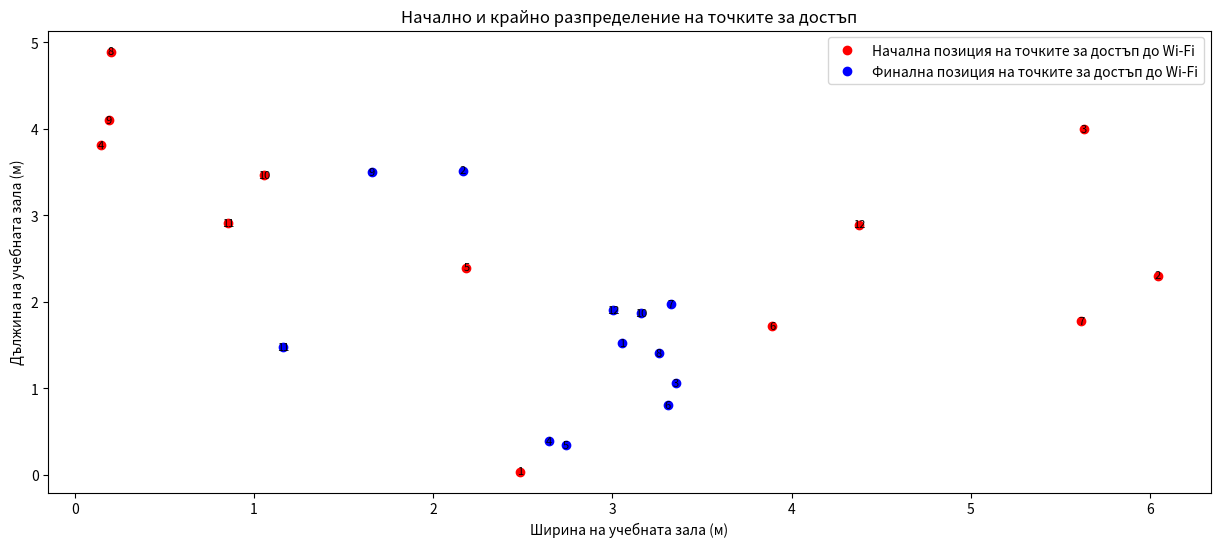
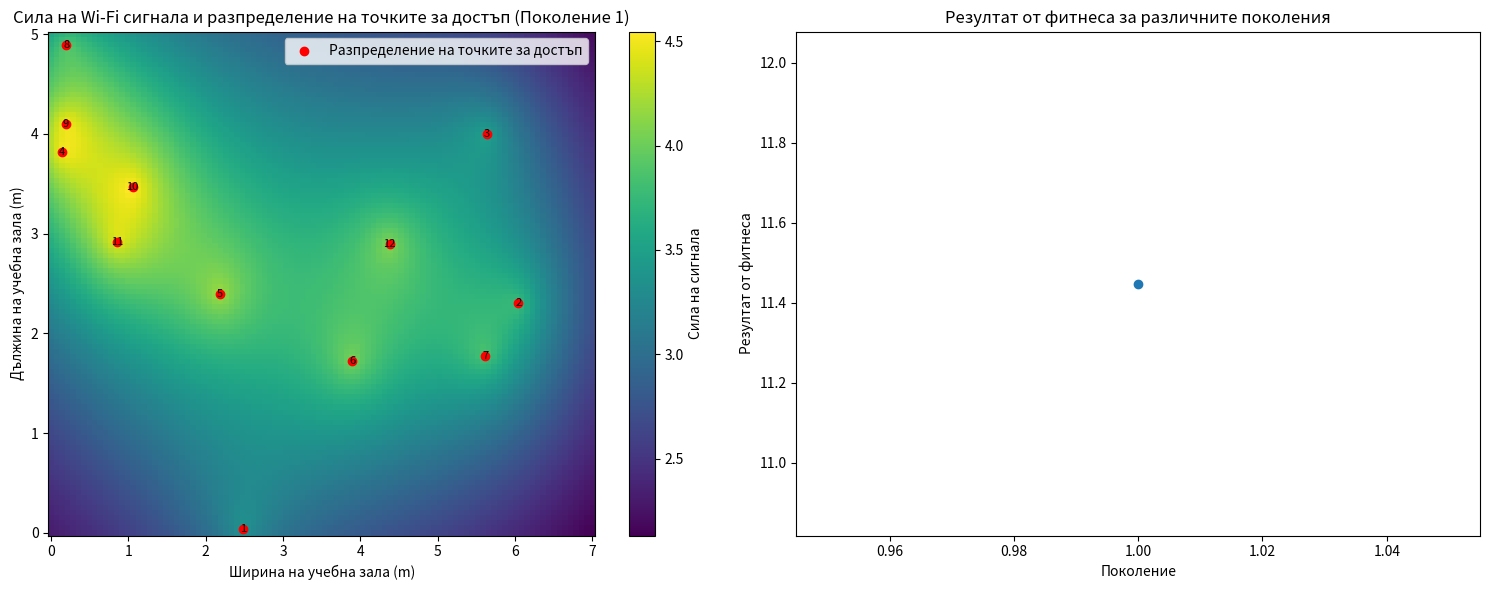
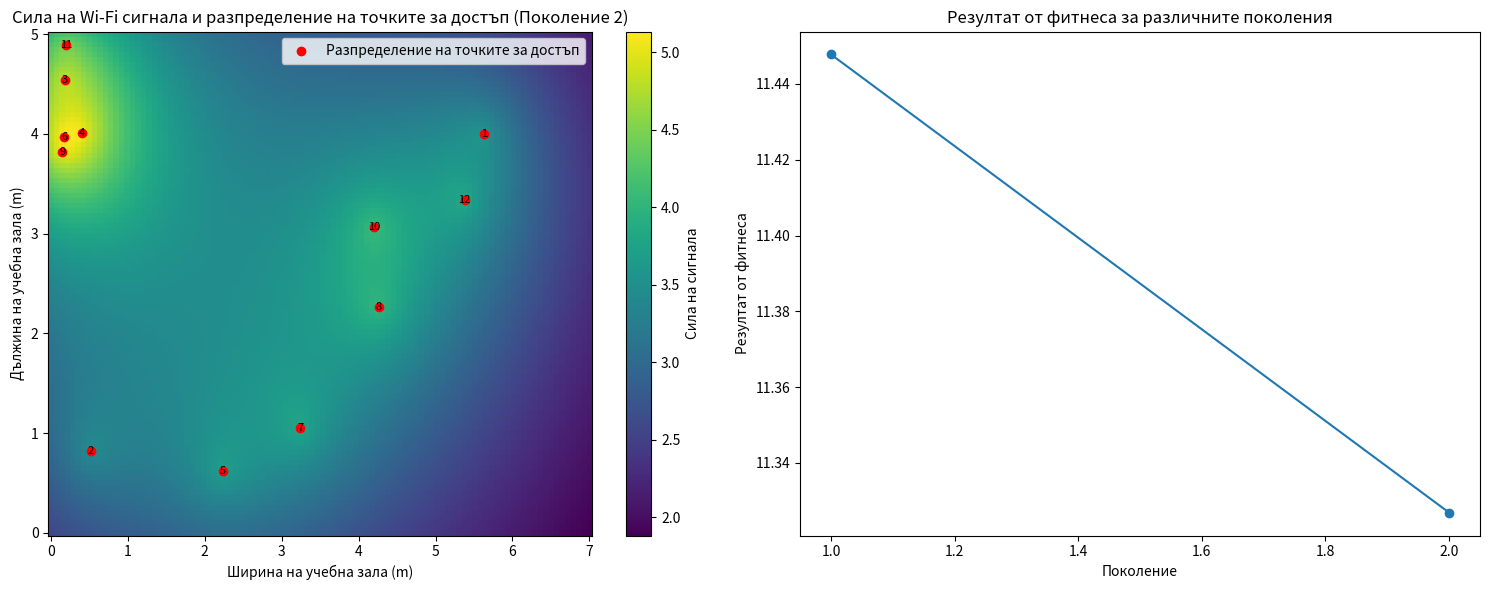
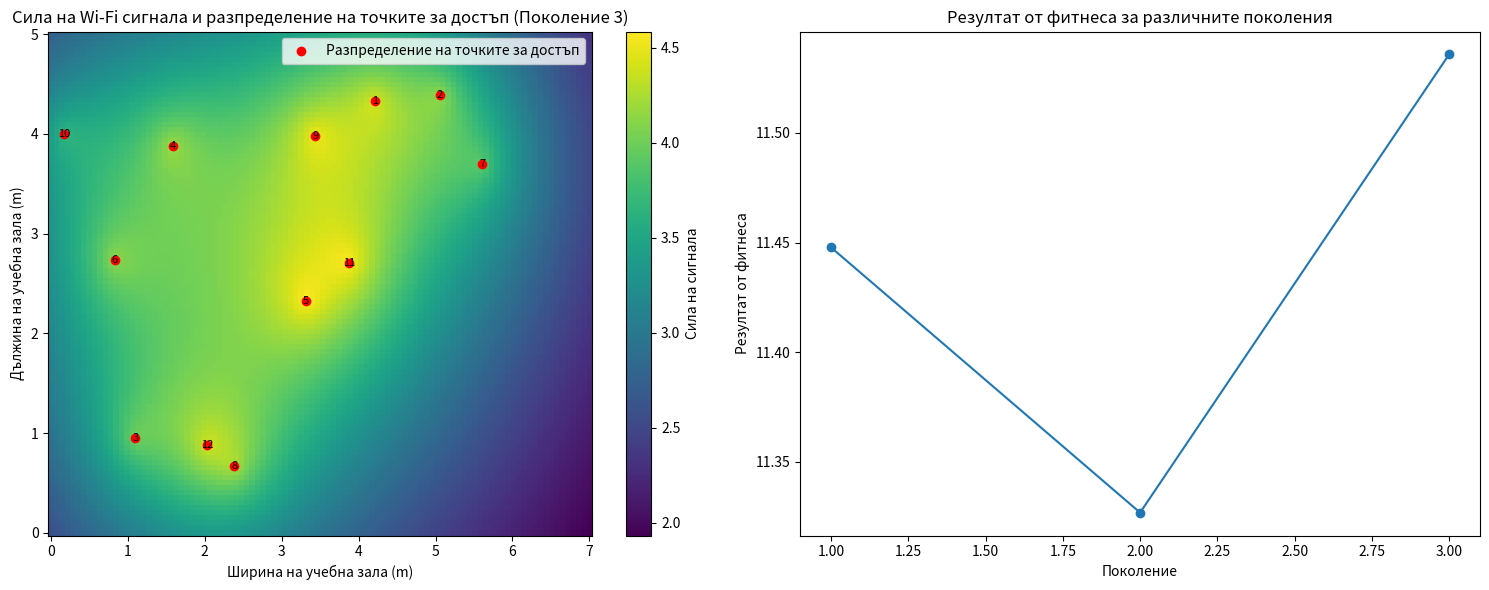
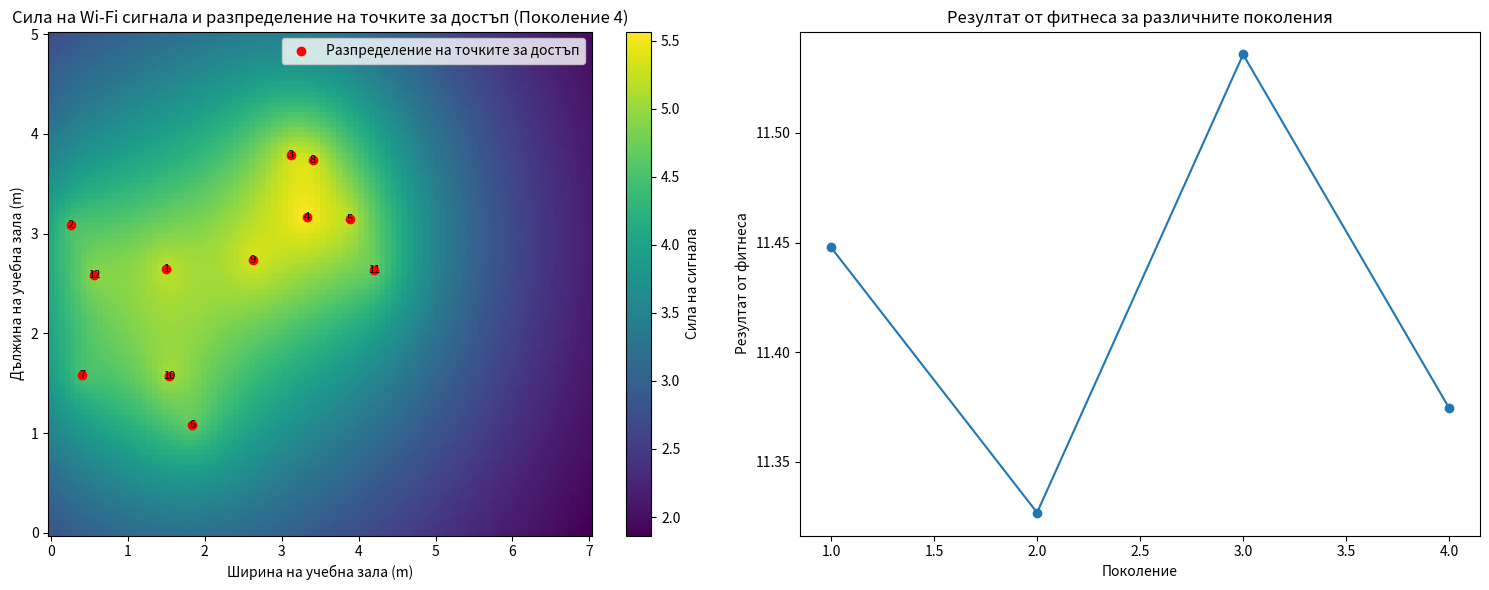
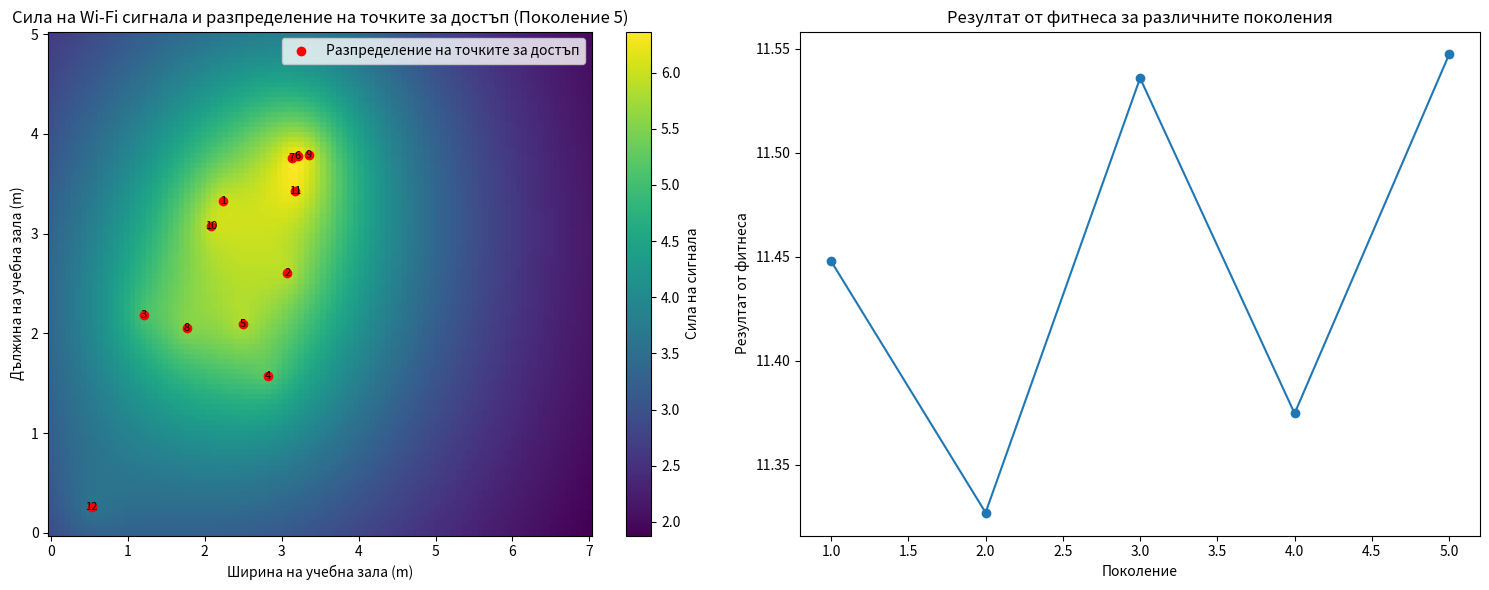
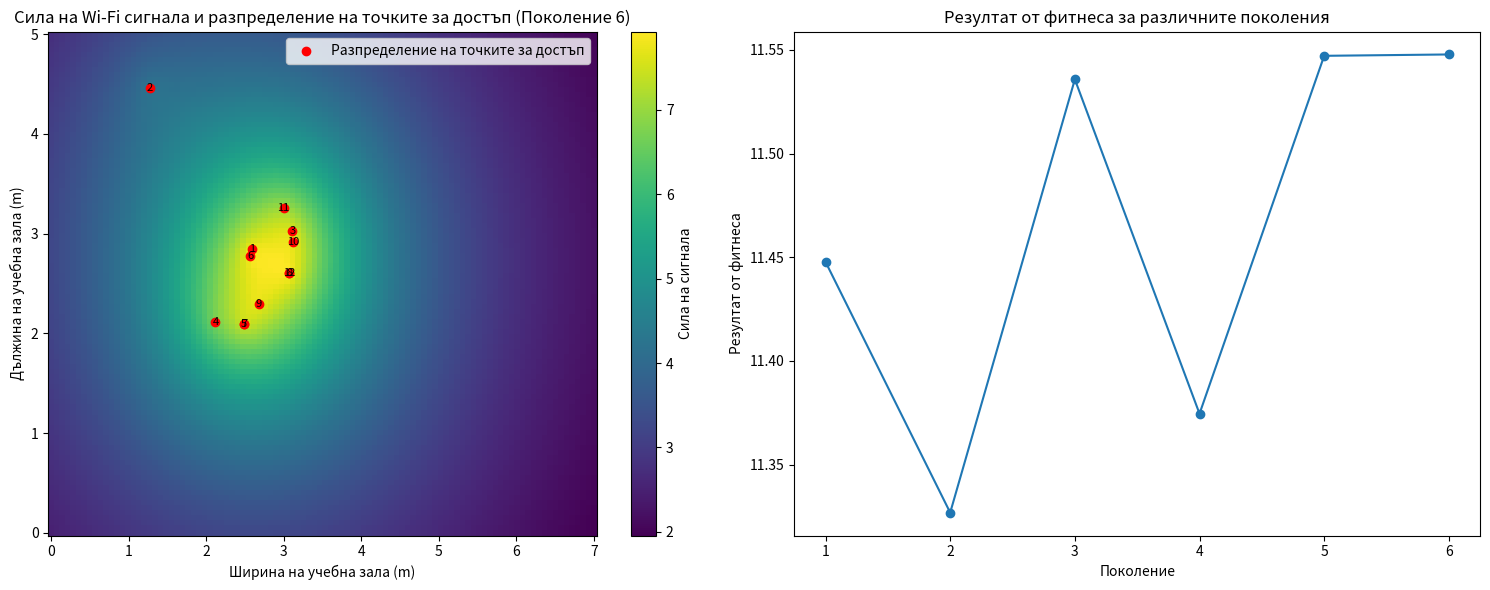
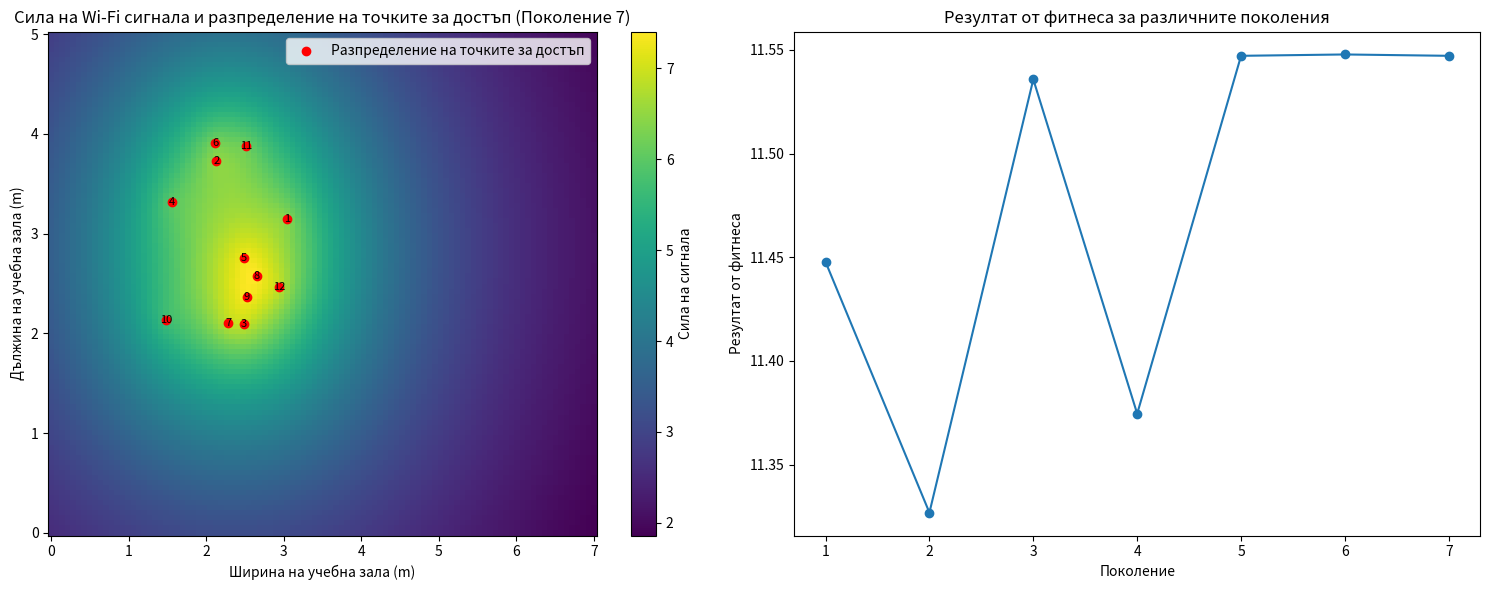
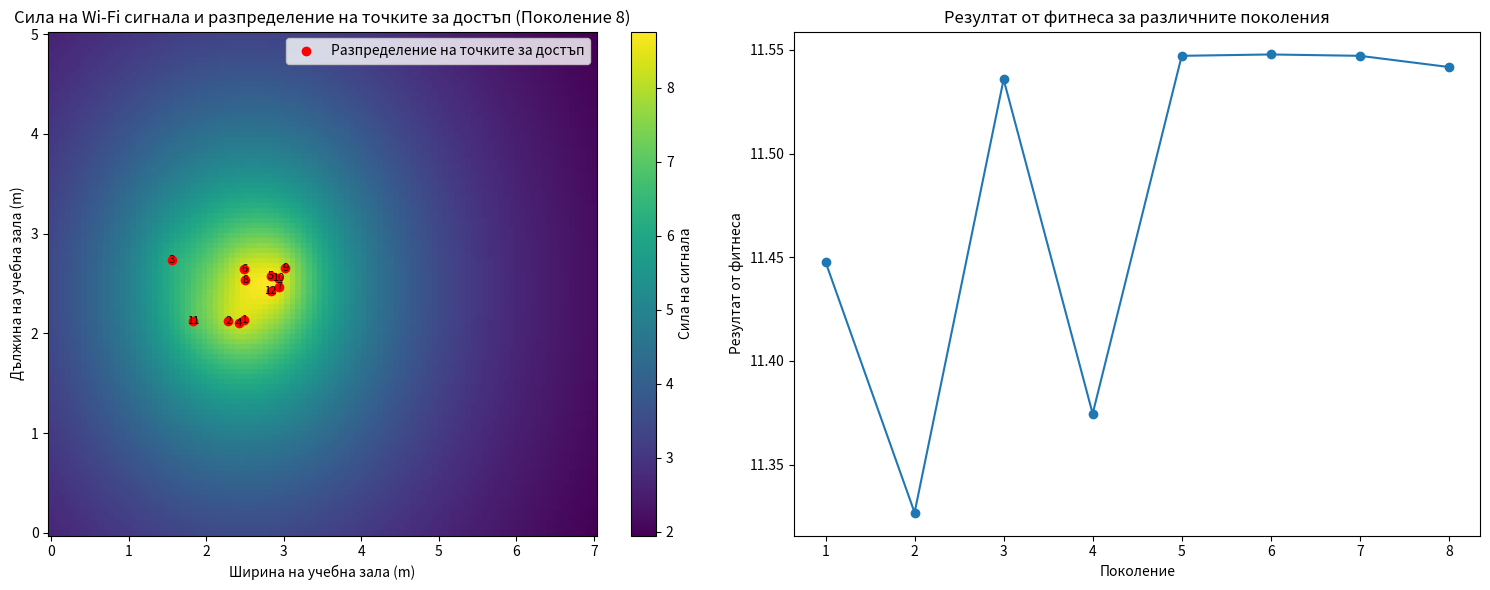
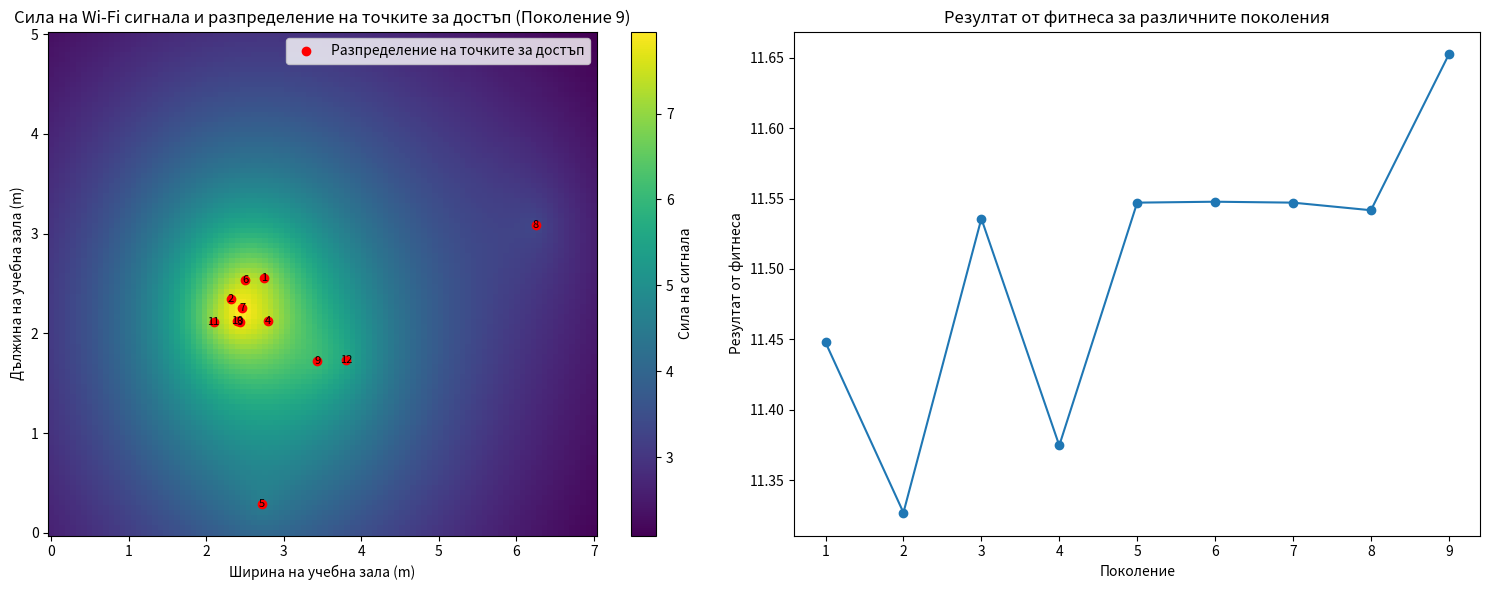
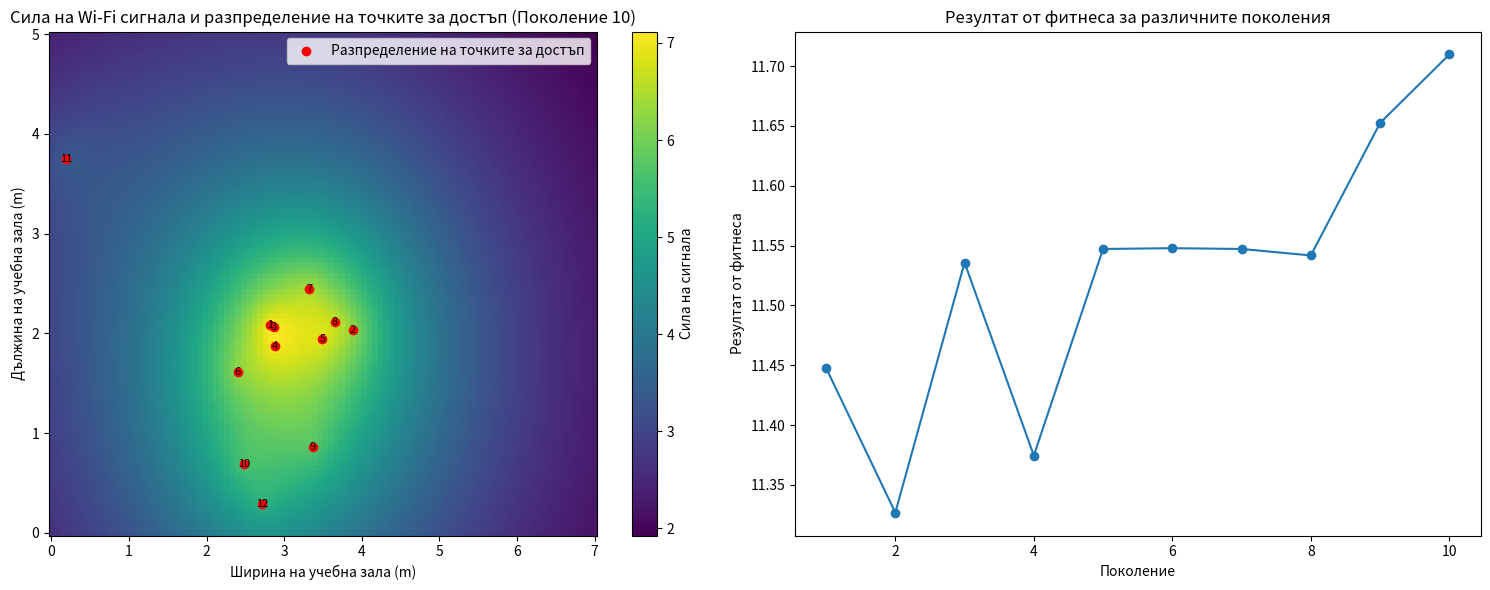
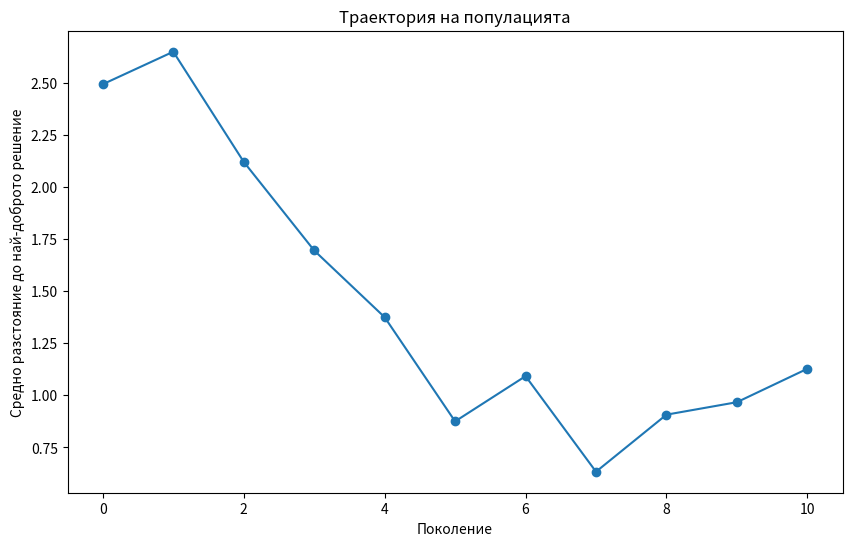
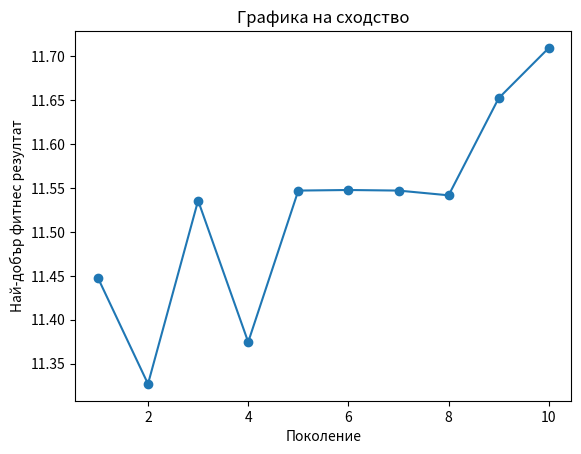

Reproduce these figures in Python, in order.
import random
import scipy.io
import matplotlib.pyplot as plt
import numpy as np

classroom_width = 7
classroom_length = 5
num_app = 5
population_size = 12
generations = 10
mutation_rate = 0.1

def calculate_signal_strength(ap_x, ap_y, point_x, point_y):
    distance = np.sqrt((ap_x - point_x) ** 2 + (ap_y - point_y) ** 2)
    return 1 / (distance + 1)

def visualize_initial_and_final(classroom_width, classroom_length, initial_population, final_population):
    plt.figure(figsize=(15, 6))

    for i, (x,y) in enumerate(initial_population):
        plt.text(x, y, str(i + 1), color="black", fontsize=8, ha="center", va="center")
    plt.scatter(*zip(*initial_population), color="red", marker="o", label="Начална позиция на точките за достъп до Wi-Fi")

    for i, (x,y) in enumerate(final_population):
        plt.text(x, y, str(i + 1), color="black", fontsize=8, ha="center", va="center")
    plt.scatter(*zip(*final_population), color="blue", marker="o", label="Финална позиция на точките за достъп до Wi-Fi")

    plt.xlabel("Ширина на учебната зала (м)")
    plt.ylabel("Дължина на учебната зала (м)")
    plt.title("Начално и крайно разпределение на точките за достъп")
    plt.legend()
    plt.show()

def visualize_dynamic_changes(classroom_width, classroom_length, population, fitness_scores):
    for generation in range(generations):
        plt.figure(figsize=(15, 6))

        # Начертаване на топлинната карта за текущото поколение
        plt.subplot(1, 2, 1)
        ap_placements = population[generation]
        x = np.linspace(0, classroom_width, 100)
        y = np.linspace(0, classroom_length, 100)
        X, Y = np.meshgrid(x, y)
        Z = np.zeros_like(X)
        for ap_x, ap_y in ap_placements:
            Z += calculate_signal_strength(ap_x, ap_y, X, Y)
        plt.pcolormesh(X, Y, Z, shading='auto', cmap='viridis')
        plt.colorbar(label='Сила на сигнала')
        for i, (x, y) in enumerate(ap_placements):
            plt.text(x, y, str(i + 1), color='black', fontsize=8, ha='center', va='center')
        plt.scatter(*zip(*ap_placements), color='red', marker='o', label='Разпределение на точките за достъп')
        plt.xlabel('Ширина на учебна зала (m)')
        plt.ylabel('Дължина на учебна зала (m)')
        plt.title(f'Сила на Wi-Fi сигнала и разпределение на точките за достъп (Поколение {generation + 1})')
        plt.legend()

        plt.subplot(1, 2, 2)
        plt.plot(range(1, generation + 2), fitness_scores[:generation + 1], marker='o')
        plt.xlabel('Поколение')
        plt.ylabel('Резултат от фитнеса')
        plt.title('Резултат от фитнеса за различните поколения')

        plt.tight_layout()
        plt.show()


initial_population = [(random.uniform(0, classroom_width), random.uniform(0, classroom_length)) for _ in range(population_size)]
population = [initial_population.copy()]

best_solution = None
best_fitness = float('-inf')
all_fitness_scores = []

for generation in range(generations):

    fitness_scores = []
    for ap_x, ap_y in population[generation]:
        coverage = 0
        for point_x in range(classroom_width):
            for point_y in range(classroom_length):
                coverage += calculate_signal_strength(ap_x, ap_y, point_x, point_y)
        fitness_scores.append(coverage)
    if max(fitness_scores) > best_fitness:
        best_solution = population[generation][fitness_scores.index(max(fitness_scores))]
        best_fitness = max(fitness_scores)


    all_fitness_scores.append(max(fitness_scores))
    selected_parents = random.choices(population[generation], weights=fitness_scores, k=population_size)

    offspring = []
    for _ in range(population_size):
        parent1, parent2 = random.sample(selected_parents, 2)
        crossover_x = random.uniform(parent1[0], parent2[0])
        crossover_y = random.uniform(parent1[1], parent2[1])
        offspring.append((crossover_x, crossover_y))

    for i in range(len(offspring)):
        if random.random() < mutation_rate:
            offspring[i] = (random.uniform(0, classroom_width), random.uniform(0, classroom_length))

    population.append(offspring)

print(f"Най-добро разпределение на точките за достъп {best_solution}")
print(f"Най-добро покритие {best_fitness}")

# Визуализация на началното и крайното разпределение на точките за достъп
visualize_initial_and_final(classroom_width, classroom_length, initial_population, population[-1])
# Визуализация на динамичните промени в разпределението на точките за достъп и резултатите от фитнеса по поколения
visualize_dynamic_changes(classroom_width, classroom_length, population, all_fitness_scores)

# Траектория на популацията
trajectory_scores = []
for generation in range(generations + 1):
    distances = [np.linalg.norm(np.array(point) - np.array(best_solution)) for point in population[generation]]
    trajectory_scores.append(np.mean(distances))

plt.figure(figsize=(10, 6))
plt.plot(range(generations + 1), trajectory_scores, marker='o')
plt.xlabel('Поколение')
plt.ylabel('Средно разстояние до най-доброто решение')
plt.title('Траектория на популацията')
plt.show()
# Графика на сходство
plt.figure()
plt.plot(range(1, generations + 1), all_fitness_scores, marker='o')
plt.xlabel('Поколение')
plt.ylabel('Най-добър фитнес резултат')
plt.title('Графика на сходство')
plt.show()
